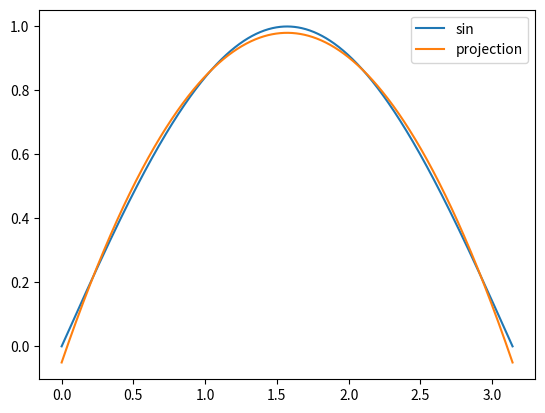

Write the Python code that produced this figure.
from scipy.integrate import quad
import numpy as np
import matplotlib.pyplot as plt
import statistics as st

def u(x):
    return np.sin(x)

def dotProduct(f1, f2, a, b):
    return quad(lambda x: f1(x) * f2(x), a, b)[0]

def getPolynomicProjection(n, a, b):
    base = [lambda x, i=i: x**i for i in range(n+1)]
    B = [dotProduct(u, base[i], a, b) for i in range(n+1)]
    A = np.zeros((n+1, n+1), dtype=float)
    for i in range(n+1):
        for j in range(n+1):
            A[i][j] = dotProduct(base[i], base[j], a, b)
    C = np.linalg.solve(A, B)
    return C

a, b, N = 0, np.pi, 1000
n = 3
ans = getPolynomicProjection(n, a, b)
x = np.linspace(a, b, N)
y_u = [u(x_i) for x_i in x]
y_func = lambda x : sum([ ans[i] * x**i for i in range(n+1)])
y_proj = [y_func(x_i) for x_i in x]
plt.plot(x, y_u, label='sin')
plt.plot(x, y_proj, label='projection')
plt.legend()
plt.show()

error = [abs(y_u[i] - y_proj[i]) for i in range(N)]
mean_error = st.mean(error)
print(mean_error)